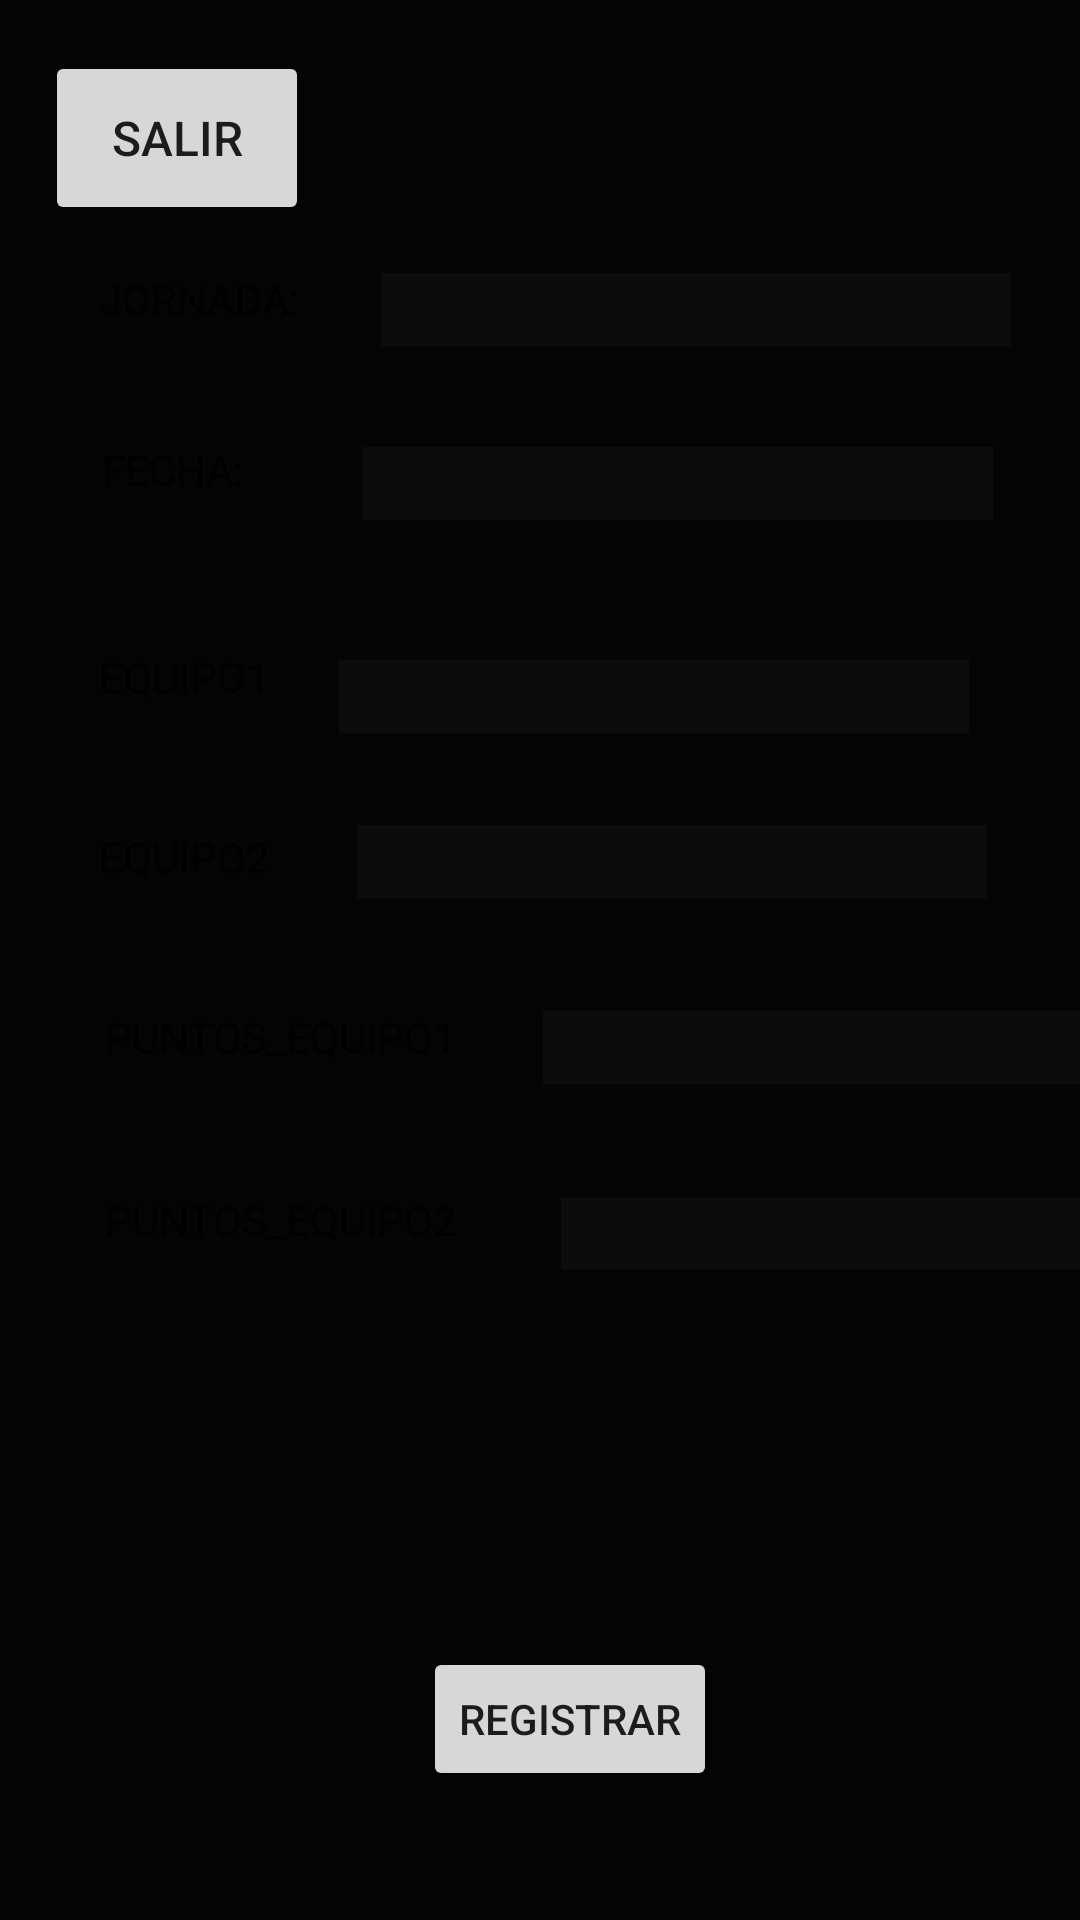

This screen was rendered from an Android layout file. Write that file and the resources it references.
<!-- AndroidManifest.xml: application theme Theme.La_Liga -->
<!-- res/layout/activity_insertar_partido.xml -->
<?xml version="1.0" encoding="utf-8"?>
<FrameLayout xmlns:android="http://schemas.android.com/apk/res/android"
    xmlns:app="http://schemas.android.com/apk/res-auto"
    xmlns:tools="http://schemas.android.com/tools"
    android:layout_width="match_parent"
    android:layout_height="match_parent"
    android:background="#040404"
    android:backgroundTint="#040404"
    android:onClick="registrar"
    tools:context=".InsertarPartido">

    <ImageView
        android:id="@+id/imageView10"
        android:layout_width="wrap_content"
        android:layout_height="wrap_content"
        app:srcCompat="@drawable/jc2" />

    <AbsoluteLayout
        android:layout_width="match_parent"
        android:layout_height="match_parent"
        android:onClick="registrar">

        <TextView
            android:id="@+id/textView8"
            android:layout_width="142dp"
            android:layout_height="32dp"
            android:layout_x="35dp"
            android:layout_y="397dp"
            android:text="PUNTOS_EQUIPO2"
            android:textColor="#000000" />

        <TextView
            android:id="@+id/textView9"
            android:layout_width="135dp"
            android:layout_height="32dp"
            android:layout_x="35dp"
            android:layout_y="336dp"
            android:text="PUNTOS_EQUIPO1"
            android:textColor="#000000" />

        <TextView
            android:id="@+id/textView10"
            android:layout_width="75dp"
            android:layout_height="32dp"
            android:layout_x="33dp"
            android:layout_y="276dp"
            android:text="EQUIPO2"
            android:textColor="#000000" />

        <TextView
            android:id="@+id/textView11"
            android:layout_width="75dp"
            android:layout_height="32dp"
            android:layout_x="33dp"
            android:layout_y="90dp"
            android:text="JORNADA:"
            android:textColor="#000000" />

        <TextView
            android:id="@+id/textView12"
            android:layout_width="75dp"
            android:layout_height="32dp"
            android:layout_x="33dp"
            android:layout_y="216dp"
            android:text="EQUIPO1"
            android:textColor="#000000" />

        <TextView
            android:id="@+id/textView13"
            android:layout_width="75dp"
            android:layout_height="32dp"
            android:layout_x="34dp"
            android:layout_y="147dp"
            android:text="FECHA:"
            android:textColor="#000000" />

        <Button
            android:id="@+id/boton"
            android:layout_width="wrap_content"
            android:layout_height="wrap_content"
            android:layout_x="141dp"
            android:layout_y="549dp"
            android:onClick="registrar"
            android:text="REGISTRAR" />

        <EditText
            android:id="@+id/id_jornada"
            android:layout_width="wrap_content"
            android:layout_height="wrap_content"
            android:layout_x="127dp"
            android:layout_y="91dp"
            android:background="#020202"
            android:backgroundTint="#0C0C0C"
            android:ems="10"
            android:foregroundTint="#FFFFFF"
            android:inputType="text"
            android:textColor="#FFFFFF" />

        <EditText
            android:id="@+id/id_ciudad"
            android:layout_width="wrap_content"
            android:layout_height="wrap_content"
            android:layout_x="187dp"
            android:layout_y="399dp"
            android:background="#020202"
            android:backgroundTint="#0C0C0C"
            android:ems="10"
            android:foregroundTint="#FFFFFF"
            android:inputType="text"
            android:textColor="#FFFFFF" />

        <EditText
            android:id="@+id/id_puntos1"
            android:layout_width="wrap_content"
            android:layout_height="wrap_content"
            android:layout_x="181dp"
            android:layout_y="337dp"
            android:background="#020202"
            android:backgroundTint="#0C0C0C"
            android:ems="10"
            android:foregroundTint="#FFFFFF"
            android:inputType="text"
            android:textColor="#FFFFFF" />

        <EditText
            android:id="@+id/id_equipo2"
            android:layout_width="wrap_content"
            android:layout_height="wrap_content"
            android:layout_x="119dp"
            android:layout_y="275dp"
            android:background="#020202"
            android:backgroundTint="#0C0C0C"
            android:ems="10"
            android:foregroundTint="#FFFFFF"
            android:inputType="text"
            android:textColor="#FFFFFF" />

        <EditText
            android:id="@+id/id_equipo1"
            android:layout_width="wrap_content"
            android:layout_height="wrap_content"
            android:layout_x="113dp"
            android:layout_y="220dp"
            android:background="#020202"
            android:backgroundTint="#0C0C0C"
            android:ems="10"
            android:foregroundTint="#FFFFFF"
            android:inputType="text"
            android:textColor="#FFFFFF" />

        <EditText
            android:id="@+id/id_fecha"
            android:layout_width="wrap_content"
            android:layout_height="wrap_content"
            android:layout_x="121dp"
            android:layout_y="149dp"
            android:background="#020202"
            android:backgroundTint="#0C0C0C"
            android:ems="10"
            android:foregroundTint="#FFFFFF"
            android:inputType="text"
            android:textColor="#FFFFFF" />

        <Button
            android:id="@+id/button5"
            android:layout_width="wrap_content"
            android:layout_height="58dp"
            android:layout_x="15dp"
            android:layout_y="17dp"
            android:onClick="salir"
            android:text="salir"
            android:textSize="16sp" />
    </AbsoluteLayout>

</FrameLayout>
<!-- resources referenced by this layout -->
<resources>
  <!-- drawable jc2: jpg bitmap (mipmap-mdpi, 67810 bytes) -->
  <style name="Theme.La_Liga" parent="Base.Theme.La_Liga" />
  <style name="Base.Theme.La_Liga" parent="Theme.MaterialComponents.DayNight.DarkActionBar">
          
          
      </style>
</resources>
